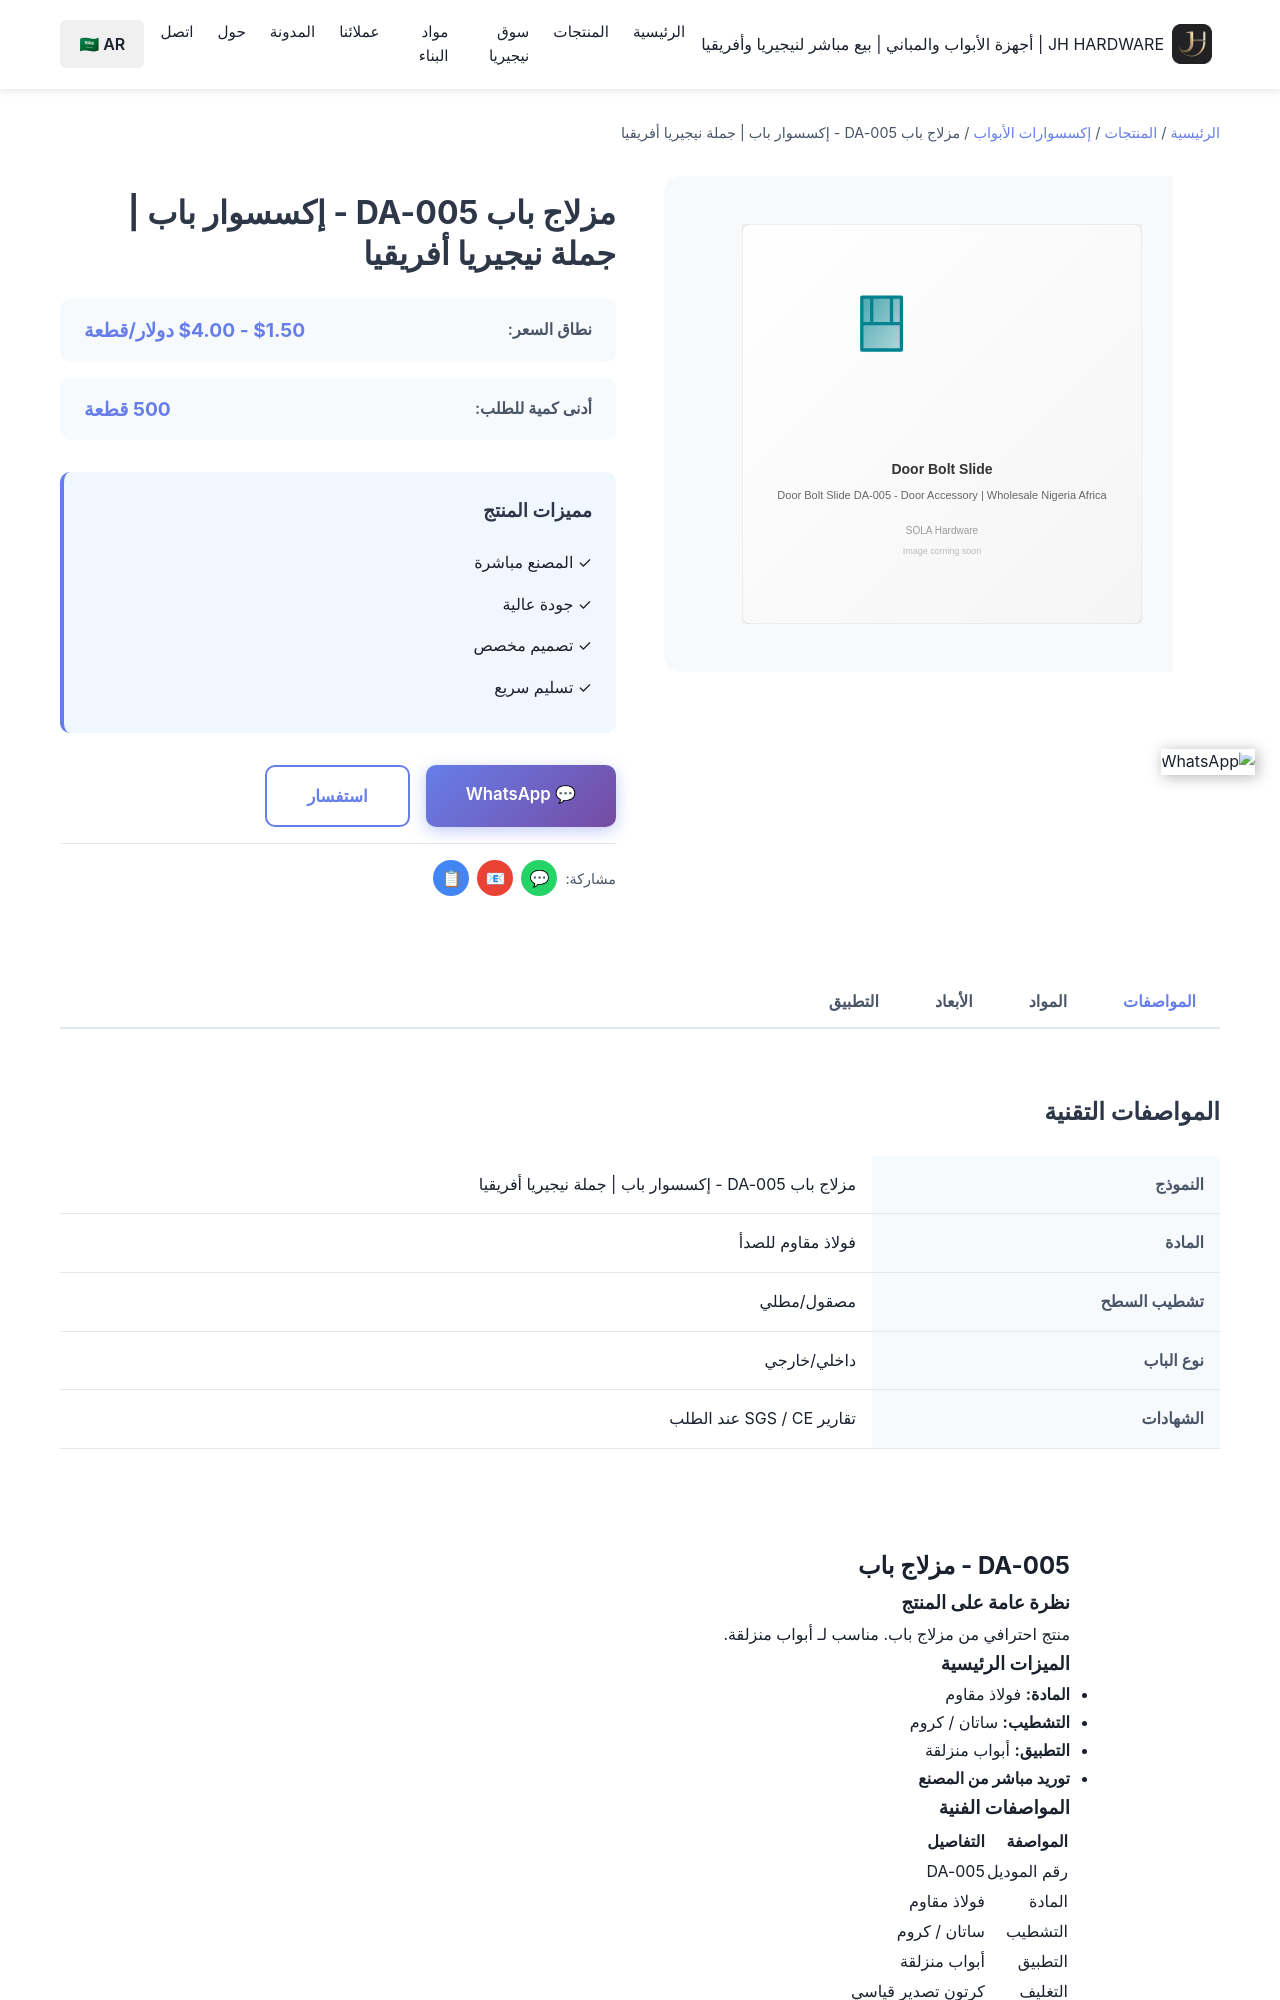

repository: Tommy9959/tommy-hardware-cn · page: ar/products/door-accessories/da-005/index.html · generator: jekyll

---
title: مزلاج باب DA-005 - إكسسوار باب | جملة نيجيريا أفريقيا
product_name: مزلاج باب
price_range: $1.50 - $4.00 دولار/قطعة
moq: 500 قطعة
material: فولاذ مقاوم للصدأ
finish: ساتان / كروم
application: أبواب منزلقة/مطوية
lead_time: 15-25 يوم
features:
  - 'مواد عالية الجودة'
  - 'بناء متين'
  - 'سعر المصنع المباشر'
  - 'قبول الطلبات المخصصة'
  - 'تسليم سريع'
specifications:
  - 'المادة: فولاذ مقاوم للصدأ'
  - 'التشطيب: ساتان / كروم'
  -
